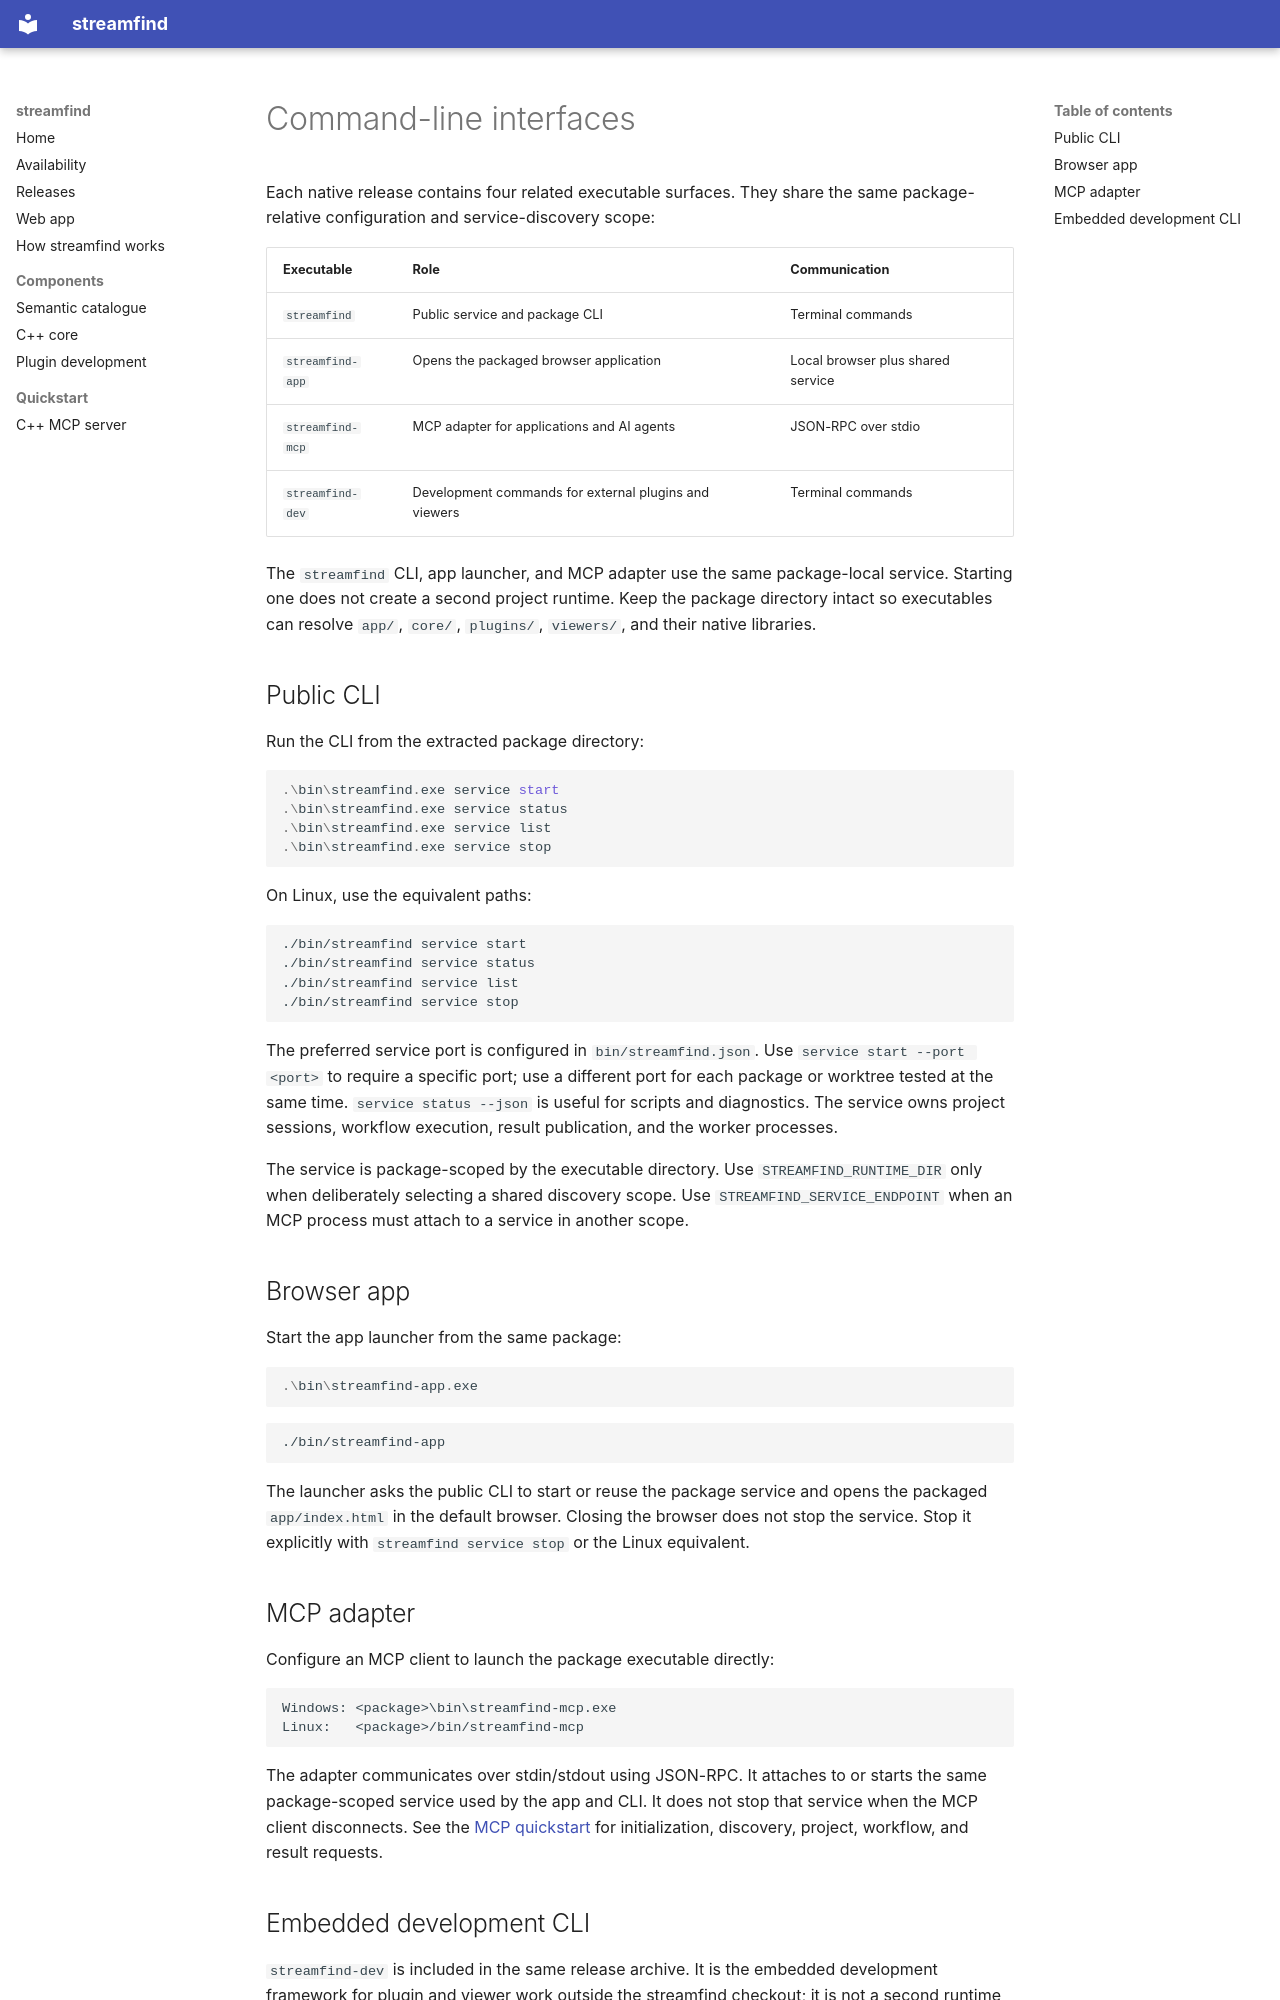

repository: ricardo-cunha/streamfind · page: cli/index.html · generator: mkdocs

# Command-line interfaces

Each native release contains four related executable surfaces. They share the
same package-relative configuration and service-discovery scope:

| Executable | Role | Communication |
| --- | --- | --- |
| `streamfind` | Public service and package CLI | Terminal commands |
| `streamfind-app` | Opens the packaged browser application | Local browser plus shared service |
| `streamfind-mcp` | MCP adapter for applications and AI agents | JSON-RPC over stdio |
| `streamfind-dev` | Development commands for external plugins and viewers | Terminal commands |

The `streamfind` CLI, app launcher, and MCP adapter use the same package-local
service. Starting one does not create a second project runtime. Keep the
package directory intact so executables can resolve `app/`, `core/`, `plugins/`,
`viewers/`, and their native libraries.

## Public CLI

Run the CLI from the extracted package directory:

```powershell
.\bin\streamfind.exe service start
.\bin\streamfind.exe service status
.\bin\streamfind.exe service list
.\bin\streamfind.exe service stop
```

On Linux, use the equivalent paths:

```sh
./bin/streamfind service start
./bin/streamfind service status
./bin/streamfind service list
./bin/streamfind service stop
```

The preferred service port is configured in `bin/streamfind.json`. Use
`service start --port <port>` to require a specific port; use a different port
for each package or worktree tested at the same time. `service status --json`
is useful for scripts and diagnostics. The service owns project sessions,
workflow execution, result publication, and the worker processes.

The service is package-scoped by the executable directory. Use
`STREAMFIND_RUNTIME_DIR` only when deliberately selecting a shared discovery
scope. Use `STREAMFIND_SERVICE_ENDPOINT` when an MCP process must attach to a
service in another scope.

## Browser app

Start the app launcher from the same package:

```powershell
.\bin\streamfind-app.exe
```

```sh
./bin/streamfind-app
```

The launcher asks the public CLI to start or reuse the package service and
opens the packaged `app/index.html` in the default browser. Closing the browser
does not stop the service. Stop it explicitly with `streamfind service stop` or
the Linux equivalent.

## MCP adapter

Configure an MCP client to launch the package executable directly:

```text
Windows: <package>\bin\streamfind-mcp.exe
Linux:   <package>/bin/streamfind-mcp
```

The adapter communicates over stdin/stdout using JSON-RPC. It attaches to or
starts the same package-scoped service used by the app and CLI. It does not
stop that service when the MCP client disconnects. See the [MCP quickstart](quickstart/cpp-mcp.md)
for initialization, discovery, project, workflow, and result requests.
